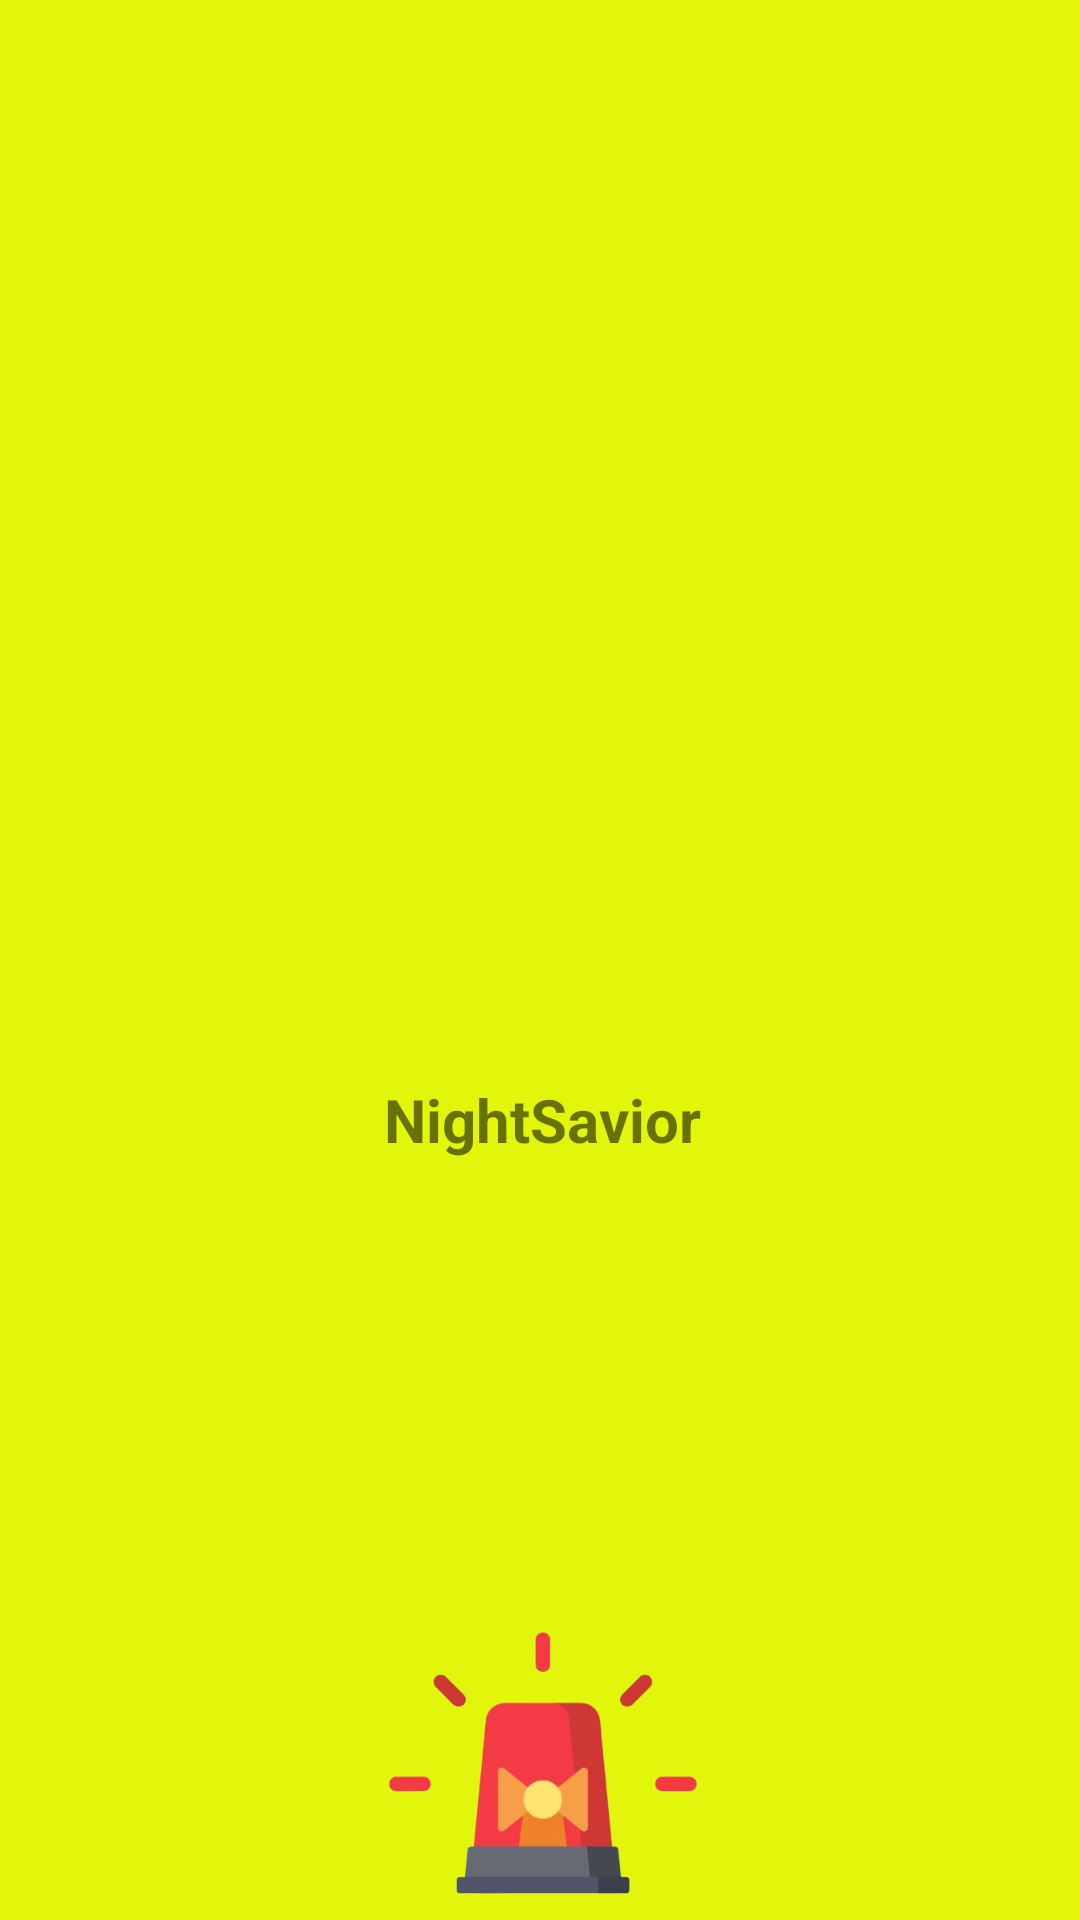

Produce the Android XML layout that renders to this screen, including the resource entries it uses.
<!-- AndroidManifest.xml: application theme Theme.Team9 -->
<!-- res/layout/fragment_three.xml -->
<?xml version="1.0" encoding="utf-8"?>
<androidx.constraintlayout.widget.ConstraintLayout xmlns:android="http://schemas.android.com/apk/res/android"
    xmlns:app="http://schemas.android.com/apk/res-auto"
    xmlns:tools="http://schemas.android.com/tools"
    android:id="@+id/frameLayout4"
    android:layout_width="match_parent"
    android:layout_height="match_parent"
    android:background="#E1F60A"
    tools:context=".FragmentThree">

    <ImageButton
        android:id="@+id/emergencybutton"
        android:layout_width="137dp"
        android:layout_height="120dp"
        android:layout_marginTop="128dp"
        android:adjustViewBounds="true"
        android:background="@android:color/transparent"
        android:scaleType="fitCenter"
        android:src="@drawable/emergency"
        app:layout_constraintBottom_toBottomOf="parent"
        app:layout_constraintEnd_toEndOf="parent"
        app:layout_constraintStart_toStartOf="parent"
        app:layout_constraintTop_toTopOf="@+id/guideline3"
        app:layout_constraintVertical_bias="0.0" />

    <ImageView
        android:id="@+id/imageView"
        android:layout_width="256dp"
        android:layout_height="322dp"
        android:layout_marginTop="32dp"
        android:src="@drawable/moon"
        app:layout_constraintEnd_toEndOf="parent"
        app:layout_constraintStart_toStartOf="parent"
        app:layout_constraintTop_toTopOf="parent" />

    <TextView
        android:id="@+id/textView2"
        android:layout_width="wrap_content"
        android:layout_height="wrap_content"
        android:text="NightSavior"
        android:textSize="20sp"
        android:textStyle="bold"
        app:layout_constraintBottom_toTopOf="@+id/guideline3"
        app:layout_constraintEnd_toEndOf="parent"
        app:layout_constraintHorizontal_bias="0.503"
        app:layout_constraintStart_toStartOf="parent"
        app:layout_constraintTop_toBottomOf="@+id/imageView"
        app:layout_constraintVertical_bias="0.444" />

    <androidx.constraintlayout.widget.Guideline
        android:id="@+id/guideline3"
        android:layout_width="wrap_content"
        android:layout_height="wrap_content"
        android:orientation="horizontal"
        app:layout_constraintGuide_begin="394dp" />

</androidx.constraintlayout.widget.ConstraintLayout>
<!-- resources referenced by this layout -->
<resources>
  <!-- drawable emergency: png bitmap (drawable, 48008 bytes) -->
  <style name="Theme.Team9" parent="Theme.MaterialComponents.DayNight.DarkActionBar">
          
          <item name="colorPrimary">@color/purple_500</item>
          <item name="colorPrimaryVariant">@color/purple_700</item>
          <item name="colorOnPrimary">@color/white</item>
          
          <item name="colorSecondary">@color/teal_200</item>
          <item name="colorSecondaryVariant">@color/teal_700</item>
          <item name="colorOnSecondary">@color/black</item>
          
          <item name="android:statusBarColor">?attr/colorPrimaryVariant</item>
          
      </style>
  <color name="purple_500">#FF6200EE</color>
  <color name="purple_700">#FF3700B3</color>
  <color name="white">#FFFFFFFF</color>
  <color name="teal_200">#FF03DAC5</color>
  <color name="teal_700">#FF018786</color>
  <color name="black">#FF000000</color>
</resources>
